pico-8 play session: hold → + tap 🅾, after a click and taps of 🅾, ❎, 🅾+❎, 🅾 in the second before t = 0

[t = 1 s] hold → ~1s, tap 🅾 ~2×
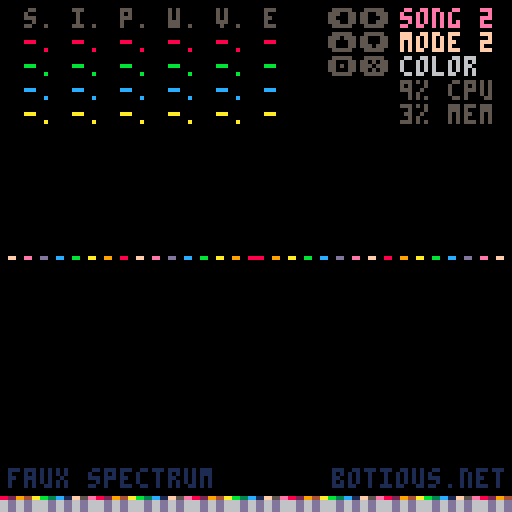
[t = 2 s] hold → ~2s, tap 🅾 ~4×
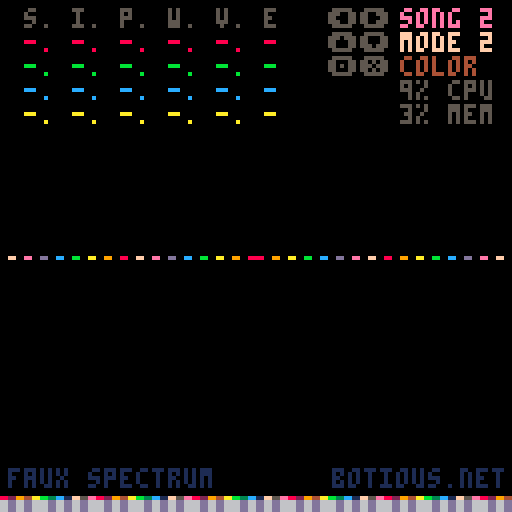
[t = 6 s] hold → ~6s, tap 🅾 ~10×
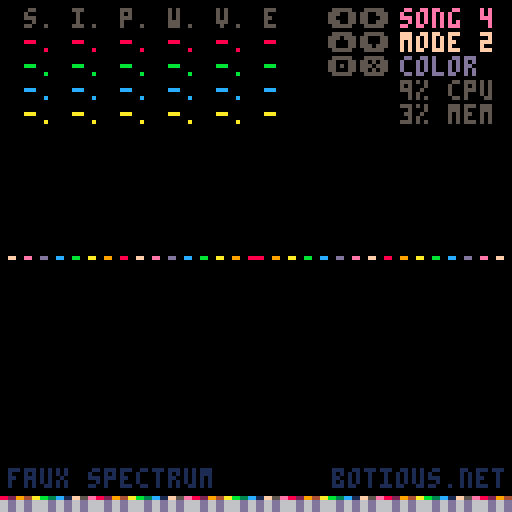

pico-8 cartridge
version 32
__lua__
-- faux spectrum - botious
-- by bitwise creative

-- 31 chars max label line length!

f=0
songs={0,16,36,52}
song=1
songf=0

pspec=nil
speccolmode=2
speccolm1=9

-- lrudox
btnchars={'⬅️','➡️','⬆️','⬇️','🅾️','❎'}

function _draw()
  f=f+1
  if f>32000 then f=0 end
  --printh(tdump(f))
  cls(0)
  -- title
  -- rectfill(0,100,127,106,1)
  -- print('faux spectrum',2,101,0)
  -- print('botious.net',83,101,0)
  print('faux spectrum',2,117,1)
  print('botious.net',83,117,1)
  --
  local csfx=cursfx()
  draw_csfx_table(csfx)
  local v=cursfxvel(csfx)
  draw_piano(v,124,2,0,2,1)
  draw_piano(v,127,1,0,2,3)
  -- faux spectrum...
  local spec=soundspec(csfx,pspec)
  draw_spectrum(spec)
  pspec=spec
  -- song start delay handling
  if fdiff(f,songf)==15 then
    music(songs[song])
  end
  -- change colors
  if btnp(4) then
    speccolm1=speccolm1-1
    if speccolm1<1 then speccolm1=15 end
  end
  if btnp(5) then
    speccolm1=speccolm1+1
    if speccolm1>15 then speccolm1=1 end
  end
  -- change mode
  if btnp(3) then
    speccolmode=speccolmode-1
    if speccolmode<1 then speccolmode=4 end
  end
  if btnp(2) then
    speccolmode=speccolmode+1
    if speccolmode>4 then speccolmode=1 end
  end
  -- change song
  if btnp(0) then
    song=song-1
    if song<1 then song=#songs end
    songf=f
    --music(songs[song])
    music(-1)
  end
  if btnp(1) then
    song=song+1
    if song>#songs then song=1 end
    songf=f
    --music(songs[song])
    music(-1)
  end
  -- info
  print(btnchars[1]..btnchars[2],82,2,5)
  print('song '..song,100,2,14)
  print(btnchars[3]..btnchars[4],82,8,5)
  print('mode '..speccolmode,100,8,15)
  print(btnchars[5]..btnchars[6],82,14,5)
  print('color',100,14,speccolm1)
  -- cpu
  print(cpup()..'% cpu',100,20,5)
  -- mem
  print(memp()..'% mem',100,26,5)
end

function cursfx()
  local n={{},{},{},{}}
  for i=1,4 do
    local s=stat(i+15)
    local ni=stat(i+19)
    local b=peek2(0x3200 + 68*s + 2*ni)
    n[i]['sfx']=s
    n[i]['index']=ni
    n[i]['bin']=b
    n[i]['pitch']=bits(b,0,6); -- note
    n[i]['waveform']=bits(b,6,3); -- instrument
    n[i]['volume']=bits(b,9,3);
    n[i]['effect']=bits(b,12,3);
    n[i]['iscustom']=bits(b,15,1);
  end
  return n
end

function draw_csfx_table(csfx)
  local x=2
  local y=2
  local c={8,11,12,10} -- rgby
  -- header
  print(' s. i. p. w. v. e',x,y,5)
  -- table
  for i=1,#csfx do
    y=y+6
    if csfx[i]['sfx']<0 then
      print(' -. -. -. -. -. -',x,y,c[i])
    else
      local lp={'sfx','index','pitch','waveform','volume','effect'}
      local row=''
      for j=1,#lp do
        local t=tostr(csfx[i][lp[j]])
        if #t<2 then t=' '..t end
        row=row..t..'.'
      end
      row=sub(row,0,#row-1)
      print(row,x,y,c[i])
    end
  end
end

-- csfx = cursfx() output
function cursfxvel(csfx)
  local v={}
  for i=0,63 do
    v[i]=0
  end
  for i=1,#csfx do
    if csfx[i]['sfx']>-1 then
      v[csfx[i]['pitch']]=v[csfx[i]['pitch']]+csfx[i]['volume']
    end
  end
  return v
end

-- v=cursfxvel() output, y=y pos, palette=(1 [piano] or 2 [colorful]), downward=(1 [yes]), amp=multiply note height
function draw_piano(v,y,palette,downward,amp,key_height)
  key_height=key_height or 1
  key_height=key_height-1
  local vc={6,13,6,13,6,6,13,6,13,6,13,6} -- piano
  if palette==2 then
    vc={8,2,9,4,10,11,3,12,1,15,5,14} -- colorful
  end
  for i=0,63 do
    local col=vc[i%12+1]
    local y2=0
    local vamp=ceil(v[i]*amp)
    if downward==1 then
      y2=y+vamp+key_height
    else
      y2=y-vamp-key_height
    end
    rectfill(i*2,y,i*2+1,y2,col)
  end
end

-- pspec is the previous spectrum
function soundspec(csfx,pspec)
  local spec={csfx=csfx,spec={}}
  -- fill 0
  for i=0,63 do
    spec.spec[i]=0
  end
  -- set spec
  for i=1,#csfx do
    if csfx[i]['sfx']>-1 then
      local pitch=csfx[i]['pitch']
      -- default vel
      spec.spec[pitch]=spec.spec[pitch]+csfx[i]['volume']
    end
  end
  -- spike
  if pspec~=nil then
    for i=1,#csfx do
      if csfx[i]['volume']>0 then
        if csfx[i]['index']~=pspec.csfx[i]['index'] then
          if csfx[i]['effect']==5 then
            local pitch=csfx[i]['pitch']
            spec.spec[pitch]=spec.spec[pitch]+1
          end
        end
      end
    end
  end
  -- amp
  for i=0,63 do
    spec.spec[i]=spec.spec[i]*5
  end
  -- spill
  local spills={}
  for i=0,63 do
    spills[i]=0
  end
  for i=0,63 do
    local v=spec.spec[i]
    if v>0 then
      local sc=1
      while v>0 do
        v=flr(v/3)
        if spec.spec[i+sc]~=nil then spills[i+sc]=spills[i+sc]+v end
        if spec.spec[i-sc]~=nil then spills[i-sc]=spills[i-sc]+v end
        sc=sc+1
      end
    end
  end
  for i=0,63 do
    spec.spec[i]=spec.spec[i]+spills[i]
  end
  -- max
  for i=0,63 do
    if spec.spec[i]>64 then spec.spec[i]=64 end
  end
  -- reduction
  if pspec~=nil then
    for i=0,63 do
      if (pspec.spec[i]-1>spec.spec[i]) or spec.spec[i]==0 and pspec.spec[i]>1 then
        spec.spec[i]=pspec.spec[i]-2
      end
    end
  end
  -- spec32 (1-indexed)
  spec.spec32={}
  local s32=0
  for i=0,63 do
    s32=s32+spec.spec[i]
    if (i+1)%2==0 then
      add(spec.spec32,s32)
      s32=0
    end
  end
  -- spec16 (1-indexed)
  spec.spec16={}
  local s16=0
  for i=1,32 do
    s16=s16+spec.spec32[i]
    if i%2==0 then
      add(spec.spec16,s16)
      s16=0
    end
  end
  --
  return spec
end

function draw_spectrum(spec)
  local col2={8,9,10,11,12,13,14,15}
  local col3={5,6,7}
  local col4={0,5,speccolm1,6,7}
  for i=1,16 do
    local col=speccolm1
    if speccolmode==2 then
      local c=i
      if c>8 then c=c-8 end
      col=col2[c]
    end
    if speccolmode==3 then
      col=col3[1]
      if spec.spec16[i]>0 then col=col3[2] end
      if spec.spec16[i]>24 then col=col3[3] end
    end
    if speccolmode==4 then
      col=col4[1]
      if spec.spec16[i]>7 then col=col4[2] end
      if spec.spec16[i]>14 then col=col4[3] end
      if spec.spec16[i]>21 then col=col4[4] end
      if spec.spec16[i]>28 then col=col4[5] end
    end
    local y2=64-ceil(spec.spec16[i]/4)
    local x1=i*2*2+60
    local x2=i*2*2+1+60
    rectfill(x1,64,x2,y2,col)
    y3=64+ceil(spec.spec16[i]/4)
    rectfill(x1,64,x2,y3,col)
    x1=66-(i*2*2)
    x2=66-(i*2*2-1)
    rectfill(x1,64,x2,y2,col)
    rectfill(x1,64,x2,y3,col)
  end
end

function bits(b,start,len)
  local m=2^len-1
  return (b>>>start)&m;
end

function cpup()
  -- resets to 0 after 2.0 (200%)
  return ceil(stat(1)*100)
end

function memp()
  return ceil(stat(0)/2048*100)
end

function fdiff(cur,prev)
  local p=0
  if cur<prev then p=32000 end
  return cur-prev+p
end

function tdump(t)
  local out=''
  for k,v in pairs(t) do
    out=out..k..':'..v..', '
  end
  out=sub(out,0,#out-2)
  return out
end
__gfx__
00000000000000000000000000000000000000000000000000000000000000000000000000000000000000000000000000000000000000000000000000000000
00000000000000000000000000000000000000000000000000000000000000000000000000000000000000000000000000000000000000000000000000000000
00700700000000000000000000000000000000000000000000000000000000000000000000000000000000000000000000000000000000000000000000000000
00077000000000000000000000000000000000000000000000000000000000000000000000000000000000000000000000000000000000000000000000000000
00077000000000000000000000000000000000000000000000000000000000000000000000000000000000000000000000000000000000000000000000000000
00700700000000000000000000000000000000000000000000000000000000000000000000000000000000000000000000000000000000000000000000000000
00000000000000000000000000000000000000000000000000000000000000000000000000000000000000000000000000000000000000000000000000000000
00000000000000000000000000000000000000000000000000000000000000000000000000000000000000000000000000000000000000000000000000000000
00000000000000000000000000000000000000000000000000000000000000000000000000000000000000000000000000000000000000000000000000000000
00000000000000000000000000000000000000000000000000000000000000000000000000000000000000000000000000000000000000000000000000000000
00000000000000000000000000000000000000000000000000000000000000000000000000000000000000000000000000000000000000000000000000000000
00000000000000000000000000000000000000000000000000000000000000000000000000000000000000000000000000000000000000000000000000000000
00000000000000000000000000000000000000000000000000000000000000000000000000000000000000000000000000000000000000000000000000000000
00000000000000000000000000000000000000000000000000000000000000000000000000000000000000000000000000000000000000000000000000000000
00000000000000000000000000000000000000000000000000000000000000000000000000000000000000000000000000000000000000000000000000000000
00000000000000000000000000000000000000000000000000000000000000000000000000000000000000000000000000000000000000000000000000000000
00000000000000000000000000000000000000000000000000000000000000000000000000000000000000000000000000000000000000000000000000000000
00000000000000000000000000000000000000000000000000000000000000000000000000000000000000000000000000000000000000000000000000000000
00000000000000000000000000000000000000000000000000000000000000000000000000000000000000000000000000000000000000000000000000000000
00000000000000000000000000000000000000000000000000000000000000000000000000000000000000000000000000000000000000000000000000000000
00000000000000000000000000000000000000000000000000000000000000000000000000000000000000000000000000000000000000000000000000000000
00000000000000000000000000000000000000000000000000000000000000000000000000000000000000000000000000000000000000000000000000000000
00000000000000000000000000000000000000000000000000000000000000000000000000000000000000000000000000000000000000000000000000000000
00000000000000000000000000000000000000000000000000000000000000000000000000000000000000000000000000000000000000000000000000000000
00000000000000000000000000000000000000000000000000000000000000000000000000000000000000000000000000000000000000000000000000000000
00000000000000000000000000000000000000000000000000000000000000000000000000000000000000000000000000000000000000000000000000000000
00000000000000000000000000000000000000000000000000000000000000000000000000000000000000000000000000000000000000000000000000000000
00000000000000000000000000000000000000000000000000000000000000000000000000000000000000000000000000000000000000000000000000000000
00000000000000000000000000000000000000000000000000000000000000000000000000000000000000000000000000000000000000000000000000000000
00000000000000000000000000000000000000000000000000000000000000000000000000000000000000000000000000000000000000000000000000000000
00000000000000000000000000000000000000000000000000000000000000000000000000000000000000000000000000000000000000000000000000000000
00000000000000000000000000000000000000000000000000000000000000000000000000000000000000000000000000000000000000000000000000000000
00000000000000000000000000000000000000000000000000000000000000000000000000000000000000000000000000000000000000000000000000000000
00000000000000000000000000000000000000000000000000000000000000000000000000000000000000000000000000000000000000000000000000000000
00000000000000000000000000000000000000000000000000000000000000000000000000000000000000000000000000000000000000000000000000000000
00000000000000000000000000000000000000000000000000000000000000000000000000000000000000000000000000000000000000000000000000000000
00000000000000000000000000000000000000000000000000000000000000000000000000000000000000000000000000000000000000000000000000000000
00000000000000000000000000000000000000000000000000000000000000000000000000000000000000000000000000000000000000000000000000000000
00000000000000000000000000000000000000000000000000000000000000000000000000000000000000000000000000000000000000000000000000000000
00000000000000000000000000000000000000000000000000000000000000000000000000000000000000000000000000000000000000000000000000000000
00000000000000000000000000000000000000000000000000000000000000000000000000000000000000000000000000000000000000000000000000000000
00000000000000000000000000000000000000000000000000000000000000000000000000000000000000000000000000000000000000000000000000000000
00000000000000000000000000000000000000000000000000000000000000000000000000000000000000000000000000000000000000000000000000000000
00000000000000000000000000000000000000000000000000000000000000000000000000000000000000000000000000000000000000000000000000000000
00000000000000000000000000000000000000000000000000000000000000000000000000000000000000000000000000000000000000000000000000000000
00000000000000000000000000000000000000000000000000000000000000000000000000000000000000000000000000000000000000000000000000000000
00000000000000000000000000000000000000000000000000000000000000000000000000000000000000000000000000000000000000000000000000000000
00000000000000000000000000000000000000000000000000000000000000000000000000000000000000000000000000000000000000000000000000000000
00000000000000000000000000000000000000000000000000000000000000000000000000000000000000000000000000000000000000000000000000000000
00000000000000000000000000000000000000000000000000000000000000000000000000000000000000000000000000000000000000000000000000000000
00000000000000000000000000000000000000000000000000000000000000000000000000000000000000000000000000000000000000000000000000000000
00000000000000000000000000000000000000000000000000000000000000000000000000000000000000000000000000000000000000000000000000000000
00000000000000000000000000000000000000000000000000000000000000000000000000000000000000000000000000000000000000000000000000000000
00000000000000000000000000000000000000000000000000000000000000000000000000000000000000000000000000000000000000000000000000000000
00000000000000000000000000000000000000000000000000000000000000000000000000000000000000000000000000000000000000000000000000000000
00000000000000000000000000000000000000000000000000000000000000000000000000000000000000000000000000000000000000000000000000000000
00000000000000000000000000000000000000000000000000000000000000000000000000000000000000000000000000000000000000000000000000000000
00000000000000000000000000000000000000000000000000000000000000000000000000000000000000000000000000000000000000000000000000000000
00000000000000000000000000000000000000000000000000000000000000000000000000000000000000000000000000000000000000000000000000000000
00000000000000000000000000000000000000000000000000000000000000000000000000000000000000000000000000000000000000000000000000000000
00000000000000000000000000000000000000000000000000000000000000000000000000000000000000000000000000000000000000000000000000000000
00000000000000000000000000000000000000000000000000000000000000000000000000000000000000000000000000000000000000000000000000000000
00000000000000000000000000000000000000000000000000000000000000000000000000000000000000000000000000000000000000000000000000000000
00000000000000000000000000000000000000000000000000000000000000000000000000000000000000000000000000000000000000000000000000000000
00000000000000000000000000000000000000000000000000000000000000000000000000000000000000000000000000000000000000000000000000000000
00000000000000000000000000000000000000000000000000000000000000000000000000000000000000000000000000000000000000000000000000000000
00000000000000000000000000000000000000000000000000000000000000000000000000000000000000000000000000000000000000000000000000000000
00000000000000000000000000000000000000000000000000000000000000000000000000000000000000000000000000000000000000000000000000000000
00000000000000000000000000000000000000000000000000000000000000000000000000000000000000000000000000000000000000000000000000000000
00000000000000000000000000000000000000000000000000000000000000000000000000000000000000000000000000000000000000000000000000000000
00000000000000000000000000000000000000000000000000000000000000000000000000000000000000000000000000000000000000000000000000000000
00000000000000000000000000000000000000000000000000000000000000000000000000000000000000000000000000000000000000000000000000000000
00000000000000000000000000000000000000000000000000000000000000000000000000000000000000000000000000000000000000000000000000000000
00000000000000000000000000000000000000000000000000000000000000000000000000000000000000000000000000000000000000000000000000000000
00000000000000000000000000000000000000000000000000000000000000000000000000000000000000000000000000000000000000000000000000000000
00000000000000000000000000000000000000000000000000000000000000000000000000000000000000000000000000000000000000000000000000000000
00000000000000000000000000000000000000000000000000000000000000000000000000000000000000000000000000000000000000000000000000000000
00000000000000000000000000000000000000000000000000000000000000000000000000000000000000000000000000000000000000000000000000000000
00000000000000000000000000000000000000000000000000000000000000000000000000000000000000000000000000000000000000000000000000000000
00000000000000000000000000000000000000000000000000000000000000000000000000000000000000000000000000000000000000000000000000000000
00000000000000000000000000000000000000000000000000000000000000000000000000000000000000000000000000000000000000000000000000000000
00000000000000000000000000000000000000000000000000000000000000000000000000000000000000000000000000000000000000000000000000000000
00000000000000000000000000000000000000000000000000000000000000000000000000000000000000000000000000000000000000000000000000000000
00000000000000000000000000000000000000000000000000000000000000000000000000000000000000000000000000000000000000000000000000000000
00000000000000000000000000000000000000000000000000000000000000000000000000000000000000000000000000000000000000000000000000000000
00000000000000000000000000000000000000000000000000000000000000000000000000000000000000000000000000000000000000000000000000000000
00000000000000000000000000000000000000000000000000000000000000000000000000000000000000000000000000000000000000000000000000000000
00000000000000000000000000000000000000000000000000000000000000000000000000000000000000000000000000000000000000000000000000000000
00000000000000000000000000000000000000000000000000000000000000000000000000000000000000000000000000000000000000000000000000000000
00000000000000000000000000000000000000000000000000000000000000000000000000000000000000000000000000000000000000000000000000000000
00000000000000000000000000000000000000000000000000000000000000000000000000000000000000000000000000000000000000000000000000000000
00000000000000000000000000000000000000000000000000000000000000000000000000000000000000000000000000000000000000000000000000000000
00000000000000000000000000000000000000000000000000000000000000000000000000000000000000000000000000000000000000000000000000000000
00000000000000000000000000000000000000000000000000000000000000000000000000000000000000000000000000000000000000000000000000000000
00000000000000000000000000000000000000000000000000000000000000000000000000000000000000000000000000000000000000000000000000000000
00000000000000000000000000000000000000000000000000000000000000000000000000000000000000000000000000000000000000000000000000000000
00000000000000000000000000000000000000000000000000000000000000000000000000000000000000000000000000000000000000000000000000000000
00000000000000000000000000000000000000000000000000000000000000000000000000000000000000000000000000000000000000000000000000000000
00000000000000000000000000000000000000000000000000000000000000000000000000000000000000000000000000000000000000000000000000000000
00000000000000000000000000000000000000000000000000000000000000000000000000000000000000000000000000000000000000000000000000000000
00000000000000000000000000000000000000000000000000000000000000000000000000000000000000000000000000000000000000000000000000000000
00000000000000000000000000000000000000000000000000000000000000000000000000000000000000000000000000000000000000000000000000000000
00000000000000000000000000000000000000000000000000000000000000000000000000000000000000000000000000000000000000000000000000000000
00000000000000000000000000000000000000000000000000000000000000000000000000000000000000000000000000000000000000000000000000000000
00000000000000000000000000000000000000000000000000000000000000000000000000000000000000000000000000000000000000000000000000000000
00000000000000000000000000000000000000000000000000000000000000000000000000000000000000000000000000000000000000000000000000000000
00000000000000000000000000000000000000000000000000000000000000000000000000000000000000000000000000000000000000000000000000000000
00000000000000000000000000000000000000000000000000000000000000000000000000000000000000000000000000000000000000000000000000000000
00000000000000000000000000000000000000000000000000000000000000000000000000000000000000000000000000000000000000000000000000000000
00000000000000000000000000000000000000000000000000000000000000000000000000000000000000000000000000000000000000000000000000000000
00000000000000000000000000000000000000000000000000000000000000000000000000000000000000000000000000000000000000000000000000000000
00000000000000000000000000000000000000000000000000000000000000000000000000000000000000000000000000000000000000000000000000000000
00000000000000000000000000000000000000000000000000000000000000000000000000000000000000000000000000000000000000000000000000000000
00000000000000000000000000000000000000000000000000000000000000000000000000000000000000000000000000000000000000000000000000000000
00000000000000000000000000000000000000000000000000000000000000000000000000000000000000000000000000000000000000000000000000000000
00000000000000000000000000000000000000000000000000000000000000000000000000000000000000000000000000000000000000000000000000000000
00000000000000000000000000000000000000000000000000000000000000000000000000000000000000000000000000000000000000000000000000000000
00000000000000000000000000000000000000000000000000000000000000000000000000000000000000000000000000000000000000000000000000000000
00000000000000000000000000000000000000000000000000000000000000000000000000000000000000000000000000000000000000000000000000000000
00000000000000000000000000000000000000000000000000000000000000000000000000000000000000000000000000000000000000000000000000000000
00000000000000000000000000000000000000000000000000000000000000000000000000000000000000000000000000000000000000000000000000000000
00000000000000000000000000000000000000000000000000000000000000000000000000000000000000000000000000000000000000000000000000000000
00000000000000000000000000000000000000000000000000000000000000000000000000000000000000000000000000000000000000000000000000000000
00000000000000000000000000000000000000000000000000000000000000000000000000000000000000000000000000000000000000000000000000000000
00000000000000000000000000000000000000000000000000000000000000000000000000000000000000000000000000000000000000000000000000000000
00000000000000000000000000000000000000000000000000000000000000000000000000000000000000000000000000000000000000000000000000000000
00000000000000000000000000000000000000000000000000000000000000000000000000000000000000000000000000000000000000000000000000000000
00000000000000000000000000000000000000000000000000000000000000000000000000000000000000000000000000000000000000000000000000000000
__gff__
0000000000000000000000000000000000000000000000000000000000000000000000000000000000000000000000000000000000000000000000000000000000000000000000000000000000000000000000000000000000000000000000000000000000000000000000000000000000000000000000000000000000000000
0000000000000000000000000000000000000000000000000000000000000000000000000000000000000000000000000000000000000000000000000000000000000000000000000000000000000000000000000000000000000000000000000000000000000000000000000000000000000000000000000000000000000000
__map__
0000000000000000000000000000000000000000000000000000000000000000000000000000000000000000000000000000000000000000000000000000000000000000000000000000000000000000000000000000000000000000000000000000000000000000000000000000000000000000000000000000000000000000
0000000000000000000000000000000000000000000000000000000000000000000000000000000000000000000000000000000000000000000000000000000000000000000000000000000000000000000000000000000000000000000000000000000000000000000000000000000000000000000000000000000000000000
0000000000000000000000000000000000000000000000000000000000000000000000000000000000000000000000000000000000000000000000000000000000000000000000000000000000000000000000000000000000000000000000000000000000000000000000000000000000000000000000000000000000000000
0000000000000000000000000000000000000000000000000000000000000000000000000000000000000000000000000000000000000000000000000000000000000000000000000000000000000000000000000000000000000000000000000000000000000000000000000000000000000000000000000000000000000000
0000000000000000000000000000000000000000000000000000000000000000000000000000000000000000000000000000000000000000000000000000000000000000000000000000000000000000000000000000000000000000000000000000000000000000000000000000000000000000000000000000000000000000
0000000000000000000000000000000000000000000000000000000000000000000000000000000000000000000000000000000000000000000000000000000000000000000000000000000000000000000000000000000000000000000000000000000000000000000000000000000000000000000000000000000000000000
0000000000000000000000000000000000000000000000000000000000000000000000000000000000000000000000000000000000000000000000000000000000000000000000000000000000000000000000000000000000000000000000000000000000000000000000000000000000000000000000000000000000000000
0000000000000000000000000000000000000000000000000000000000000000000000000000000000000000000000000000000000000000000000000000000000000000000000000000000000000000000000000000000000000000000000000000000000000000000000000000000000000000000000000000000000000000
0000000000000000000000000000000000000000000000000000000000000000000000000000000000000000000000000000000000000000000000000000000000000000000000000000000000000000000000000000000000000000000000000000000000000000000000000000000000000000000000000000000000000000
0000000000000000000000000000000000000000000000000000000000000000000000000000000000000000000000000000000000000000000000000000000000000000000000000000000000000000000000000000000000000000000000000000000000000000000000000000000000000000000000000000000000000000
0000000000000000000000000000000000000000000000000000000000000000000000000000000000000000000000000000000000000000000000000000000000000000000000000000000000000000000000000000000000000000000000000000000000000000000000000000000000000000000000000000000000000000
0000000000000000000000000000000000000000000000000000000000000000000000000000000000000000000000000000000000000000000000000000000000000000000000000000000000000000000000000000000000000000000000000000000000000000000000000000000000000000000000000000000000000000
0000000000000000000000000000000000000000000000000000000000000000000000000000000000000000000000000000000000000000000000000000000000000000000000000000000000000000000000000000000000000000000000000000000000000000000000000000000000000000000000000000000000000000
0000000000000000000000000000000000000000000000000000000000000000000000000000000000000000000000000000000000000000000000000000000000000000000000000000000000000000000000000000000000000000000000000000000000000000000000000000000000000000000000000000000000000000
0000000000000000000000000000000000000000000000000000000000000000000000000000000000000000000000000000000000000000000000000000000000000000000000000000000000000000000000000000000000000000000000000000000000000000000000000000000000000000000000000000000000000000
0000000000000000000000000000000000000000000000000000000000000000000000000000000000000000000000000000000000000000000000000000000000000000000000000000000000000000000000000000000000000000000000000000000000000000000000000000000000000000000000000000000000000000
0000000000000000000000000000000000000000000000000000000000000000000000000000000000000000000000000000000000000000000000000000000000000000000000000000000000000000000000000000000000000000000000000000000000000000000000000000000000000000000000000000000000000000
0000000000000000000000000000000000000000000000000000000000000000000000000000000000000000000000000000000000000000000000000000000000000000000000000000000000000000000000000000000000000000000000000000000000000000000000000000000000000000000000000000000000000000
0000000000000000000000000000000000000000000000000000000000000000000000000000000000000000000000000000000000000000000000000000000000000000000000000000000000000000000000000000000000000000000000000000000000000000000000000000000000000000000000000000000000000000
0000000000000000000000000000000000000000000000000000000000000000000000000000000000000000000000000000000000000000000000000000000000000000000000000000000000000000000000000000000000000000000000000000000000000000000000000000000000000000000000000000000000000000
0000000000000000000000000000000000000000000000000000000000000000000000000000000000000000000000000000000000000000000000000000000000000000000000000000000000000000000000000000000000000000000000000000000000000000000000000000000000000000000000000000000000000000
0000000000000000000000000000000000000000000000000000000000000000000000000000000000000000000000000000000000000000000000000000000000000000000000000000000000000000000000000000000000000000000000000000000000000000000000000000000000000000000000000000000000000000
0000000000000000000000000000000000000000000000000000000000000000000000000000000000000000000000000000000000000000000000000000000000000000000000000000000000000000000000000000000000000000000000000000000000000000000000000000000000000000000000000000000000000000
0000000000000000000000000000000000000000000000000000000000000000000000000000000000000000000000000000000000000000000000000000000000000000000000000000000000000000000000000000000000000000000000000000000000000000000000000000000000000000000000000000000000000000
0000000000000000000000000000000000000000000000000000000000000000000000000000000000000000000000000000000000000000000000000000000000000000000000000000000000000000000000000000000000000000000000000000000000000000000000000000000000000000000000000000000000000000
0000000000000000000000000000000000000000000000000000000000000000000000000000000000000000000000000000000000000000000000000000000000000000000000000000000000000000000000000000000000000000000000000000000000000000000000000000000000000000000000000000000000000000
0000000000000000000000000000000000000000000000000000000000000000000000000000000000000000000000000000000000000000000000000000000000000000000000000000000000000000000000000000000000000000000000000000000000000000000000000000000000000000000000000000000000000000
0000000000000000000000000000000000000000000000000000000000000000000000000000000000000000000000000000000000000000000000000000000000000000000000000000000000000000000000000000000000000000000000000000000000000000000000000000000000000000000000000000000000000000
0000000000000000000000000000000000000000000000000000000000000000000000000000000000000000000000000000000000000000000000000000000000000000000000000000000000000000000000000000000000000000000000000000000000000000000000000000000000000000000000000000000000000000
0000000000000000000000000000000000000000000000000000000000000000000000000000000000000000000000000000000000000000000000000000000000000000000000000000000000000000000000000000000000000000000000000000000000000000000000000000000000000000000000000000000000000000
0000000000000000000000000000000000000000000000000000000000000000000000000000000000000000000000000000000000000000000000000000000000000000000000000000000000000000000000000000000000000000000000000000000000000000000000000000000000000000000000000000000000000000
0000000000000000000000000000000000000000000000000000000000000000000000000000000000000000000000000000000000000000000000000000000000000000000000000000000000000000000000000000000000000000000000000000000000000000000000000000000000000000000000000000000000000000
